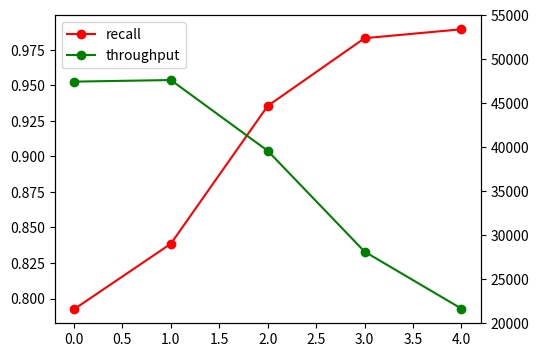

The matplotlib source for this figure: (Note: this script raises an exception after producing the figure.)

# 导入相关数据包
import matplotlib.pyplot as plt
import pandas as pd

def pic(y1,y2,png):
    x = range(len(y1))

    base= 10000
    y3=[]
    for i in range(len(y2)):
        cur = y2[i]
        t = int(base/(cur/1000))*60
        y3.append(t)
    y2=y3
    fig = plt.figure(figsize=(5.5,4),dpi=100)
    # 添加Axes坐标轴实例，创建1个画板
    ax = fig.add_subplot(111)  
    # 制作第一条折现
    lin1 = ax.plot(x, y1, label='recall', color='r', marker='o')
    # 设置Y轴1
    #ax.set_ylabel('recall')
    # 使用twinx()函数实现共用一个x轴
    ax2 = ax.twinx()
    # 制作第二条折现
    lin2 = ax2.plot(x, y2, label='throughput', color='green', marker='o')
    ax2.set_ylim(20000,55000)   
    # 设置Y轴2
    #ax2.set_ylabel('throughput(/min)')
    # 合并图例
    lines = lin1+lin2
    labs = [label.get_label() for label in lines]
    ax.legend(lines,labs)
    # 增加网格线
    #ax.grid()
    plt.savefig(png)

y3=[]
y4=[]

y1=[0.79242, 
0.83855,
0.93558,
0.98325,
0.98952]

y2=[12627.326250076294,
12581.1314582824,
15141.392946243286,
21283.632278442383,
27694.811582565308]

y3.append(y1)
y4.append(y2)

y1=[0.80132,0.84638,0.93902,0.98435,0.98919]
y2=[12839.723587036133,13250.351905822754,14602.03218460083,20491.507291793823,26843.430519104004]

y3.append(y1)
y4.append(y2)

y1=[0.80407,0.84509,0.93505,0.97458,0.97923]
y2=[13618.425846099854,12961.885452270508,14567.484140396118,18366.339206695557,22974.760055541992]

y3.append(y1)
y4.append(y2)

y1=[0.78611,0.82218,0.86352, 0.9469, 0.98383,0.98818]
y2=[13629.450559616089,13326.650857925415,14419.819831848145,15925.32753944397,22650.779247283936,29547.039031982422]


y3.append(y1)
y4.append(y2)

def func(y):
    y4=[]
    for y2 in y:
        base= 10000
        y3=[]
        for i in range(len(y2)):
            cur = y2[i]
            t = int(base/(cur/1000))*60
            y3.append(t)
        y4.append(y3)
    return y4

yyy = func(y4)
print(yyy)


def pic2(y1,y2,png):
    x = range(len(y1))
    fig = plt.figure(figsize=(5.5,4.2),dpi=100)
    # 添加Axes坐标轴实例，创建1个画板
    ax = fig.add_subplot(111)  
    # 制作第一条折现
    l = []
    for i in range(len(y1)):
        plt.plot(y1[i],y2[i])
    # 增加网格线
    #ax.grid()
    plt.savefig(png)

def pic1(y1,y2,png):
    x = range(len(y1))
    fig = plt.figure(figsize=(5.5,4.2),dpi=100)
    # 添加Axes坐标轴实例，创建1个画板
    ax = fig.add_subplot(111)  
    # 制作第一条折现
    lin1 = ax.plot(x, y1, label='recall', color='r')
    # 设置Y轴1
    #ax.set_ylabel('recall')
    # 使用twinx()函数实现共用一个x轴
    ax2 = ax.twinx()
    # 制作第二条折现
    lin2 = ax2.plot(x, y2, label='throughput', color='green')
    # 设置Y轴2
    #ax2.set_ylabel('throughput(/min)')
    # 合并图例
    lines = lin1+lin2
    labs = [label.get_label() for label in lines]
    ax.legend(lines,labs)
    # 增加网格线
    #ax.grid()
    plt.savefig(png)
"""
pic2(y3,yyy,"test.png")
"""
for i in range(4):
    print(len(y3[i]),len(y4[i]))
    pic(y3[i],y4[i],"pic1/" +"ef"+str(i)+".png")
